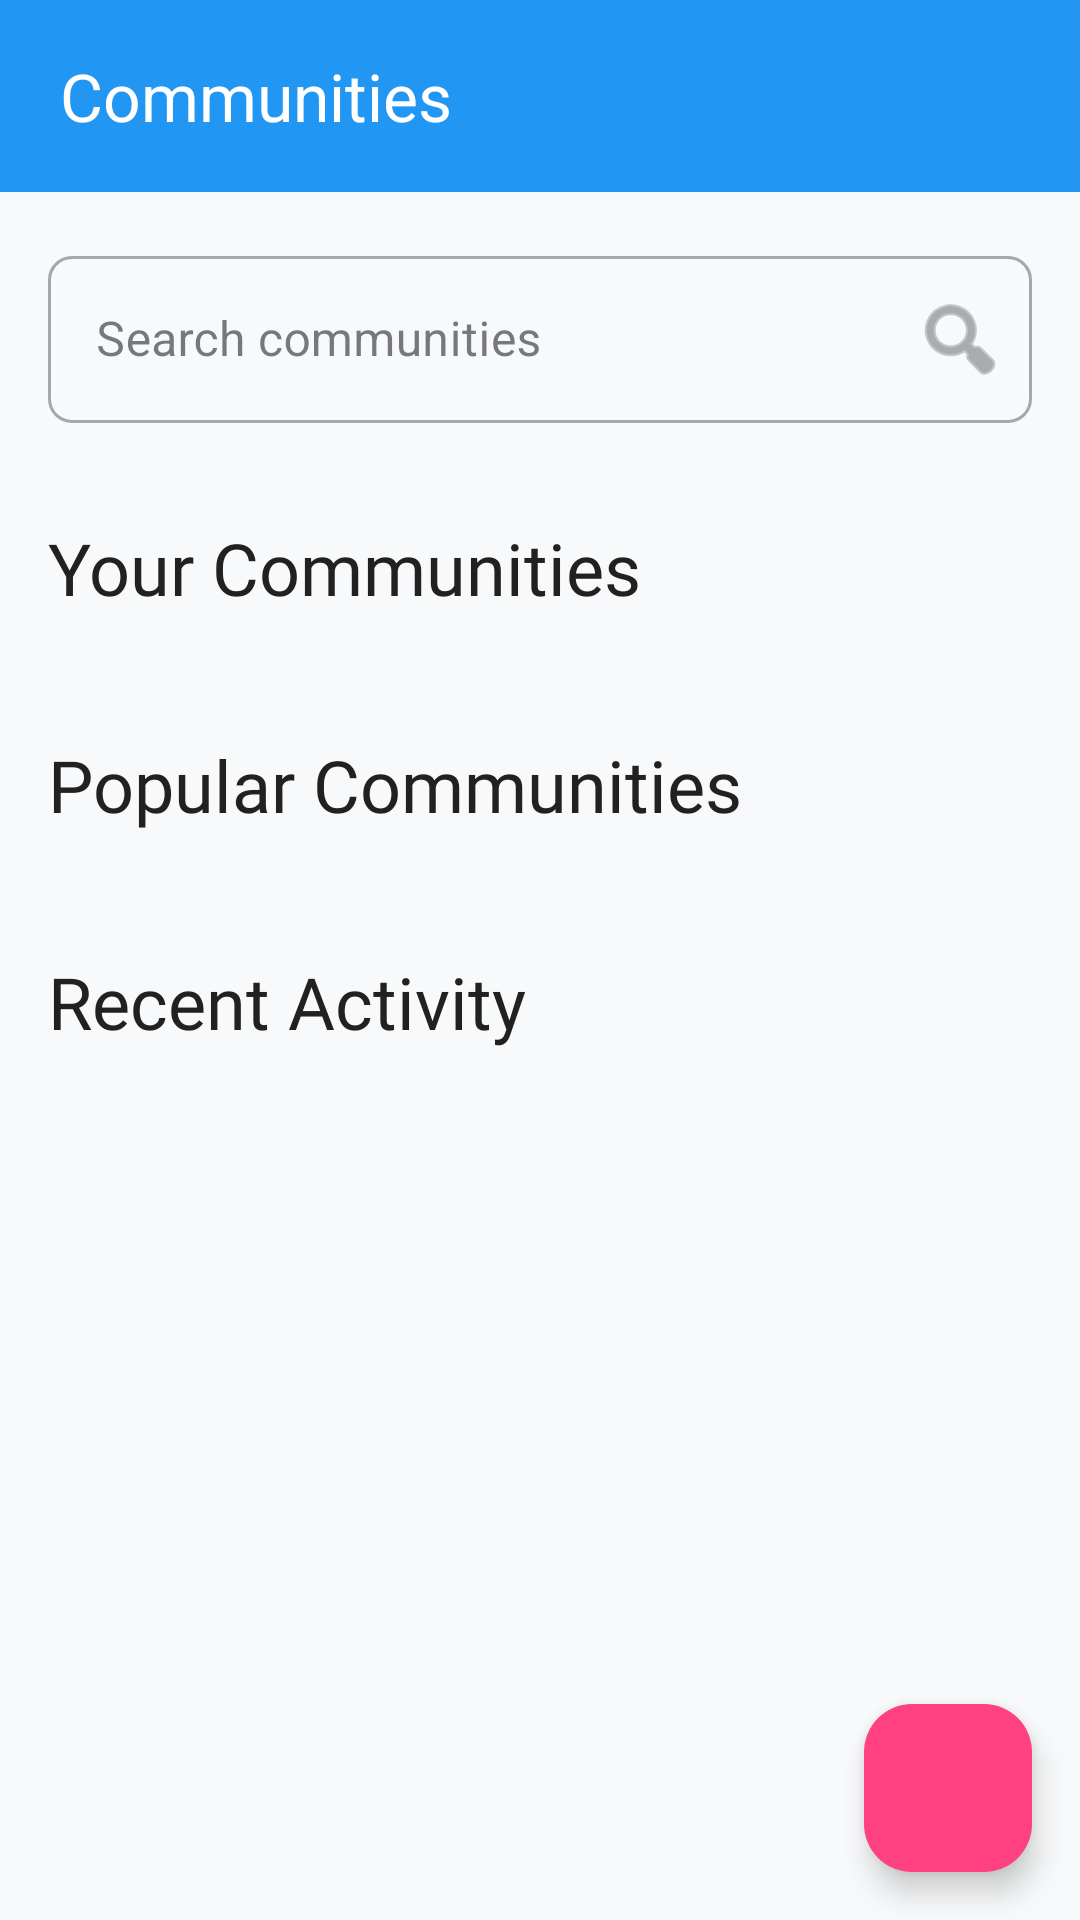

The Android layout XML behind this screen, and the referenced resources:
<!-- AndroidManifest.xml: application theme Theme.CampusFlow -->
<!-- res/layout/fragment_community.xml -->
<?xml version="1.0" encoding="utf-8"?>
<androidx.coordinatorlayout.widget.CoordinatorLayout xmlns:android="http://schemas.android.com/apk/res/android"
    xmlns:app="http://schemas.android.com/apk/res-auto"
    xmlns:tools="http://schemas.android.com/tools"
    android:layout_width="match_parent"
    android:layout_height="match_parent"
    android:background="@color/background">

    <com.google.android.material.appbar.AppBarLayout
        android:layout_width="match_parent"
        android:layout_height="wrap_content"
        android:background="@color/primary">

        <androidx.appcompat.widget.Toolbar
            android:id="@+id/community_toolbar"
            android:layout_width="match_parent"
            android:layout_height="?attr/actionBarSize"
            android:paddingStart="16dp"
            android:paddingEnd="16dp"
            app:title="Communities"
            app:titleTextColor="@color/text_on_dark" />

    </com.google.android.material.appbar.AppBarLayout>

    <androidx.core.widget.NestedScrollView
        android:layout_width="match_parent"
        android:layout_height="match_parent"
        app:layout_behavior="@string/appbar_scrolling_view_behavior">

        <LinearLayout
            android:layout_width="match_parent"
            android:layout_height="wrap_content"
            android:orientation="vertical"
            android:padding="16dp">

            <com.google.android.material.textfield.TextInputLayout
                android:id="@+id/til_search"
                style="@style/Widget.MaterialComponents.TextInputLayout.OutlinedBox"
                android:layout_width="match_parent"
                android:layout_height="wrap_content"
                android:layout_marginBottom="16dp"
                android:hint="Search communities"
                app:endIconDrawable="@android:drawable/ic_menu_search"
                app:endIconMode="custom">

                <com.google.android.material.textfield.TextInputEditText
                    android:id="@+id/et_search"
                    android:layout_width="match_parent"
                    android:layout_height="wrap_content"
                    android:inputType="text" />
            </com.google.android.material.textfield.TextInputLayout>

            <TextView
                style="@style/SubheaderText"
                android:layout_width="match_parent"
                android:layout_height="wrap_content"
                android:text="Your Communities" />

            <androidx.recyclerview.widget.RecyclerView
                android:id="@+id/rv_your_communities"
                android:layout_width="match_parent"
                android:layout_height="wrap_content"
                android:layout_marginTop="8dp"
                android:orientation="horizontal"
                app:layoutManager="androidx.recyclerview.widget.LinearLayoutManager"
                tools:itemCount="3"
                tools:listitem="@layout/item_community_compact" />

            <TextView
                style="@style/SubheaderText"
                android:layout_width="match_parent"
                android:layout_height="wrap_content"
                android:layout_marginTop="24dp"
                android:text="Popular Communities" />

            <androidx.recyclerview.widget.RecyclerView
                android:id="@+id/rv_popular_communities"
                android:layout_width="match_parent"
                android:layout_height="wrap_content"
                android:layout_marginTop="8dp"
                app:layoutManager="androidx.recyclerview.widget.LinearLayoutManager"
                tools:itemCount="3"
                tools:listitem="@layout/item_community" />

            <TextView
                style="@style/SubheaderText"
                android:layout_width="match_parent"
                android:layout_height="wrap_content"
                android:layout_marginTop="24dp"
                android:text="Recent Activity" />

            <androidx.recyclerview.widget.RecyclerView
                android:id="@+id/rv_recent_activity"
                android:layout_width="match_parent"
                android:layout_height="wrap_content"
                android:layout_marginTop="8dp"
                app:layoutManager="androidx.recyclerview.widget.LinearLayoutManager"
                tools:itemCount="2"
                tools:listitem="@layout/item_community_activity" />

        </LinearLayout>

    </androidx.core.widget.NestedScrollView>

    <com.google.android.material.floatingactionbutton.FloatingActionButton
        android:id="@+id/fab_create_community"
        android:layout_width="wrap_content"
        android:layout_height="wrap_content"
        android:layout_gravity="bottom|end"
        android:layout_margin="16dp"
        android:backgroundTint="@color/accent"
        android:contentDescription="@string/create_community"
        android:src="@drawable/ic_add"
        app:tint="@color/text_on_accent" />

</androidx.coordinatorlayout.widget.CoordinatorLayout>
<!-- res/layout/item_community_compact.xml (included above) -->
<?xml version="1.0" encoding="utf-8"?>
<com.google.android.material.card.MaterialCardView xmlns:android="http://schemas.android.com/apk/res/android"
    xmlns:app="http://schemas.android.com/apk/res-auto"
    xmlns:tools="http://schemas.android.com/tools"
    style="@style/AppCard"
    android:layout_width="120dp"
    android:layout_height="160dp"
    android:layout_margin="8dp"
    android:clickable="true"
    android:focusable="true">

    <LinearLayout
        android:layout_width="match_parent"
        android:layout_height="match_parent"
        android:orientation="vertical">

        <ImageView
            android:id="@+id/iv_community_image"
            android:layout_width="match_parent"
            android:layout_height="80dp"
            android:contentDescription="Community Image"
            android:scaleType="centerCrop"
            tools:src="@color/primary" />

        <LinearLayout
            android:layout_width="match_parent"
            android:layout_height="match_parent"
            android:gravity="center_vertical"
            android:orientation="vertical"
            android:padding="8dp">

            <TextView
                android:id="@+id/tv_community_name"
                android:layout_width="match_parent"
                android:layout_height="wrap_content"
                android:ellipsize="end"
                android:maxLines="1"
                android:textColor="@color/text_primary"
                android:textSize="14sp"
                android:textStyle="bold"
                tools:text="Robotics Club" />

            <TextView
                android:id="@+id/tv_member_count"
                android:layout_width="match_parent"
                android:layout_height="wrap_content"
                android:layout_marginTop="4dp"
                android:ellipsize="end"
                android:maxLines="1"
                android:textColor="@color/text_secondary"
                android:textSize="12sp"
                tools:text="125 members" />

        </LinearLayout>

    </LinearLayout>

</com.google.android.material.card.MaterialCardView>
<!-- res/layout/item_community.xml (included above) -->
<?xml version="1.0" encoding="utf-8"?>
<com.google.android.material.card.MaterialCardView xmlns:android="http://schemas.android.com/apk/res/android"
    xmlns:app="http://schemas.android.com/apk/res-auto"
    xmlns:tools="http://schemas.android.com/tools"
    style="@style/AppCard"
    android:layout_width="match_parent"
    android:layout_height="wrap_content"
    android:layout_marginVertical="8dp"
    android:clickable="true"
    android:focusable="true">

    <androidx.constraintlayout.widget.ConstraintLayout
        android:layout_width="match_parent"
        android:layout_height="wrap_content">

        <ImageView
            android:id="@+id/iv_community_image"
            android:layout_width="80dp"
            android:layout_height="80dp"
            android:contentDescription="Community Image"
            android:scaleType="centerCrop"
            app:layout_constraintBottom_toBottomOf="parent"
            app:layout_constraintStart_toStartOf="parent"
            app:layout_constraintTop_toTopOf="parent"
            tools:src="@color/primary" />

        <TextView
            android:id="@+id/tv_community_name"
            android:layout_width="0dp"
            android:layout_height="wrap_content"
            android:layout_marginStart="16dp"
            android:layout_marginTop="16dp"
            android:layout_marginEnd="16dp"
            android:textColor="@color/text_primary"
            android:textSize="18sp"
            android:textStyle="bold"
            app:layout_constraintEnd_toEndOf="parent"
            app:layout_constraintStart_toEndOf="@+id/iv_community_image"
            app:layout_constraintTop_toTopOf="parent"
            tools:text="Robotics Club" />

        <TextView
            android:id="@+id/tv_community_description"
            android:layout_width="0dp"
            android:layout_height="wrap_content"
            android:layout_marginTop="4dp"
            android:layout_marginEnd="16dp"
            android:ellipsize="end"
            android:maxLines="2"
            android:textColor="@color/text_secondary"
            app:layout_constraintEnd_toEndOf="parent"
            app:layout_constraintStart_toStartOf="@+id/tv_community_name"
            app:layout_constraintTop_toBottomOf="@+id/tv_community_name"
            tools:text="A community for robotics enthusiasts to collaborate on projects and share knowledge." />

        <TextView
            android:id="@+id/tv_member_count"
            android:layout_width="wrap_content"
            android:layout_height="wrap_content"
            android:layout_marginTop="8dp"
            android:layout_marginBottom="16dp"
            android:textColor="@color/text_tertiary"
            android:textSize="12sp"
            app:layout_constraintBottom_toBottomOf="parent"
            app:layout_constraintStart_toStartOf="@+id/tv_community_description"
            app:layout_constraintTop_toBottomOf="@+id/tv_community_description"
            tools:text="125 members" />

        <Button
            android:id="@+id/btn_join"
            style="@style/Widget.MaterialComponents.Button.TextButton"
            android:layout_width="wrap_content"
            android:layout_height="wrap_content"
            android:layout_marginEnd="8dp"
            android:text="Join"
            android:textColor="@color/primary"
            app:layout_constraintBottom_toBottomOf="parent"
            app:layout_constraintEnd_toEndOf="parent" />

    </androidx.constraintlayout.widget.ConstraintLayout>

</com.google.android.material.card.MaterialCardView>
<!-- res/layout/item_community_activity.xml (included above) -->
<?xml version="1.0" encoding="utf-8"?>
<com.google.android.material.card.MaterialCardView xmlns:android="http://schemas.android.com/apk/res/android"
    xmlns:app="http://schemas.android.com/apk/res-auto"
    xmlns:tools="http://schemas.android.com/tools"
    style="@style/AppCard"
    android:layout_width="match_parent"
    android:layout_height="wrap_content"
    android:layout_marginVertical="8dp">

    <androidx.constraintlayout.widget.ConstraintLayout
        android:layout_width="match_parent"
        android:layout_height="wrap_content"
        android:padding="8dp">

        <ImageView
            android:id="@+id/iv_community_logo"
            android:layout_width="40dp"
            android:layout_height="40dp"
            android:contentDescription="Community Logo"
            android:scaleType="centerCrop"
            app:layout_constraintStart_toStartOf="parent"
            app:layout_constraintTop_toTopOf="parent"
            tools:src="@color/primary" />

        <TextView
            android:id="@+id/tv_activity_title"
            android:layout_width="0dp"
            android:layout_height="wrap_content"
            android:layout_marginStart="12dp"
            android:layout_marginEnd="16dp"
            android:textColor="@color/text_primary"
            android:textSize="16sp"
            android:textStyle="bold"
            app:layout_constraintEnd_toEndOf="parent"
            app:layout_constraintStart_toEndOf="@+id/iv_community_logo"
            app:layout_constraintTop_toTopOf="parent"
            tools:text="New event announced: Robotics Workshop" />

        <TextView
            android:id="@+id/tv_community_name"
            android:layout_width="wrap_content"
            android:layout_height="wrap_content"
            android:layout_marginTop="4dp"
            android:textColor="@color/primary"
            android:textSize="14sp"
            app:layout_constraintStart_toStartOf="@+id/tv_activity_title"
            app:layout_constraintTop_toBottomOf="@+id/tv_activity_title"
            tools:text="Robotics Club" />

        <TextView
            android:id="@+id/tv_activity_content"
            android:layout_width="0dp"
            android:layout_height="wrap_content"
            android:layout_marginTop="12dp"
            android:layout_marginEnd="16dp"
            android:ellipsize="end"
            android:maxLines="3"
            android:textColor="@color/text_secondary"
            app:layout_constraintEnd_toEndOf="parent"
            app:layout_constraintStart_toStartOf="parent"
            app:layout_constraintTop_toBottomOf="@+id/tv_community_name"
            tools:text="Join us for a hands-on robotics workshop this weekend! Learn how to build and program your own robot. All materials will be provided. No prior experience necessary." />

        <ImageView
            android:id="@+id/iv_activity_image"
            android:layout_width="match_parent"
            android:layout_height="150dp"
            android:layout_marginTop="12dp"
            android:contentDescription="Activity Image"
            android:scaleType="centerCrop"
            android:visibility="gone"
            app:layout_constraintEnd_toEndOf="parent"
            app:layout_constraintStart_toStartOf="parent"
            app:layout_constraintTop_toBottomOf="@+id/tv_activity_content"
            tools:src="@color/primary_light"
            tools:visibility="visible" />

        <TextView
            android:id="@+id/tv_activity_time"
            android:layout_width="wrap_content"
            android:layout_height="wrap_content"
            android:layout_marginTop="12dp"
            android:textColor="@color/text_tertiary"
            android:textSize="12sp"
            app:layout_constraintStart_toStartOf="parent"
            app:layout_constraintTop_toBottomOf="@+id/iv_activity_image"
            tools:text="2 hours ago" />

        <LinearLayout
            android:layout_width="wrap_content"
            android:layout_height="wrap_content"
            android:layout_marginTop="8dp"
            android:gravity="center_vertical"
            android:orientation="horizontal"
            app:layout_constraintEnd_toEndOf="parent"
            app:layout_constraintTop_toBottomOf="@+id/tv_activity_time">

            <Button
                android:id="@+id/btn_like"
                style="@style/Widget.MaterialComponents.Button.TextButton"
                android:layout_width="wrap_content"
                android:layout_height="wrap_content"
                android:drawableStart="@android:drawable/btn_star"
                android:minWidth="0dp"
                android:paddingHorizontal="8dp"
                android:text="12"
                android:textColor="@color/text_secondary" />

            <Button
                android:id="@+id/btn_comment"
                style="@style/Widget.MaterialComponents.Button.TextButton"
                android:layout_width="wrap_content"
                android:layout_height="wrap_content"
                android:drawableStart="@android:drawable/ic_menu_edit"
                android:minWidth="0dp"
                android:paddingHorizontal="8dp"
                android:text="5"
                android:textColor="@color/text_secondary" />

            <Button
                android:id="@+id/btn_share"
                style="@style/Widget.MaterialComponents.Button.TextButton"
                android:layout_width="wrap_content"
                android:layout_height="wrap_content"
                android:drawableStart="@android:drawable/ic_menu_share"
                android:minWidth="0dp"
                android:paddingHorizontal="8dp"
                android:textColor="@color/text_secondary" />

        </LinearLayout>

    </androidx.constraintlayout.widget.ConstraintLayout>

</com.google.android.material.card.MaterialCardView>
<!-- resources referenced by this layout -->
<resources>
  <color name="accent">#FF4081</color>
  <color name="background">@color/background_light</color>
  <color name="primary">#2196F3</color>
  <color name="primary_light">#B39DDB</color>
  <color name="text_on_accent">#FFFFFF</color>
  <color name="text_on_dark">#FFFFFF</color>
  <color name="text_primary">#212121</color>
  <color name="text_secondary">#757575</color>
  <color name="text_tertiary">#757575</color>
  <string name="create_community">Create Community</string>
  <style name="AppCard" parent="Widget.MaterialComponents.CardView">
          <item name="cardCornerRadius">8dp</item>
          <item name="cardElevation">4dp</item>
          <item name="contentPadding">16dp</item>
          <item name="cardBackgroundColor">@color/white</item>
      </style>
  <style name="SubheaderText" parent="TextAppearance.CampusFlow.HeadlineSmall">
          <item name="android:textColor">@color/text_primary</item>
          <item name="android:layout_marginTop">16dp</item>
          <item name="android:layout_marginBottom">8dp</item>
      </style>
  <color name="background_light">#F8F9FA</color>
  <color name="white">#FFFFFF</color>
  <style name="TextAppearance.CampusFlow.HeadlineSmall" parent="TextAppearance.Material3.HeadlineSmall">
          <item name="fontFamily">@font/poppins_medium</item>
          <item name="android:fontFamily">@font/poppins_medium</item>
      </style>
  <color name="primary_dark">#1976D2</color>
  <color name="accent_dark">#1E8E3E</color>
  <color name="surface_light">#FFFFFF</color>
  <color name="text_primary_dark">#202124</color>
  <color name="text_secondary_dark">#5F6368</color>
  <style name="ShapeAppearance.CampusFlow.SmallComponent" parent="ShapeAppearance.Material3.SmallComponent">
          <item name="cornerFamily">rounded</item>
          <item name="cornerSize">8dp</item>
      </style>
  <style name="ShapeAppearance.CampusFlow.MediumComponent" parent="ShapeAppearance.Material3.MediumComponent">
          <item name="cornerFamily">rounded</item>
          <item name="cornerSize">12dp</item>
      </style>
  <style name="ShapeAppearance.CampusFlow.LargeComponent" parent="ShapeAppearance.Material3.LargeComponent">
          <item name="cornerFamily">rounded</item>
          <item name="cornerSize">16dp</item>
      </style>
  <style name="TextAppearance.CampusFlow.HeadlineLarge" parent="TextAppearance.Material3.HeadlineLarge">
          <item name="fontFamily">@font/poppins_bold</item>
          <item name="android:fontFamily">@font/poppins_bold</item>
      </style>
  <style name="TextAppearance.CampusFlow.HeadlineMedium" parent="TextAppearance.Material3.HeadlineMedium">
          <item name="fontFamily">@font/poppins_semibold</item>
          <item name="android:fontFamily">@font/poppins_semibold</item>
      </style>
  <style name="TextAppearance.CampusFlow.BodyLarge" parent="TextAppearance.Material3.BodyLarge">
          <item name="fontFamily">@font/poppins_regular</item>
          <item name="android:fontFamily">@font/poppins_regular</item>
      </style>
  <style name="TextAppearance.CampusFlow.BodyMedium" parent="TextAppearance.Material3.BodyMedium">
          <item name="fontFamily">@font/poppins_regular</item>
          <item name="android:fontFamily">@font/poppins_regular</item>
      </style>
  <style name="TextAppearance.CampusFlow.BodySmall" parent="TextAppearance.Material3.BodySmall">
          <item name="fontFamily">@font/poppins_light</item>
          <item name="android:fontFamily">@font/poppins_light</item>
      </style>
</resources>
